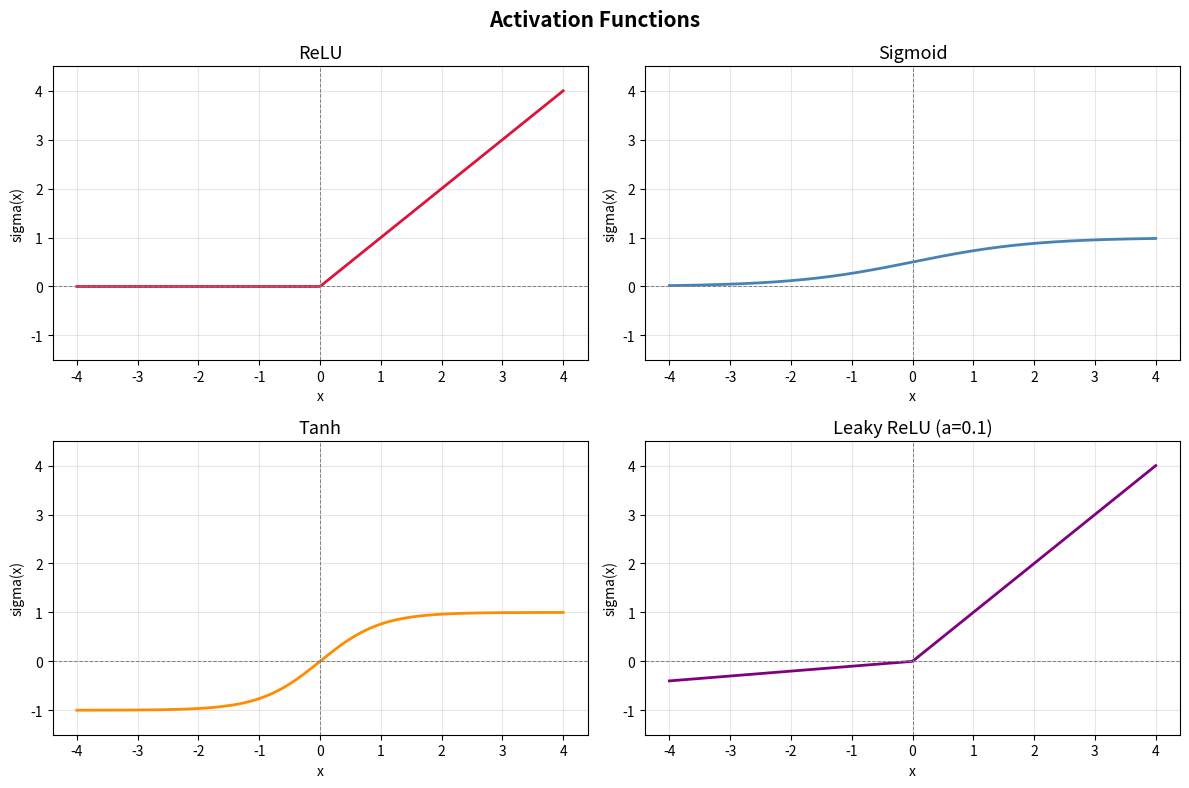
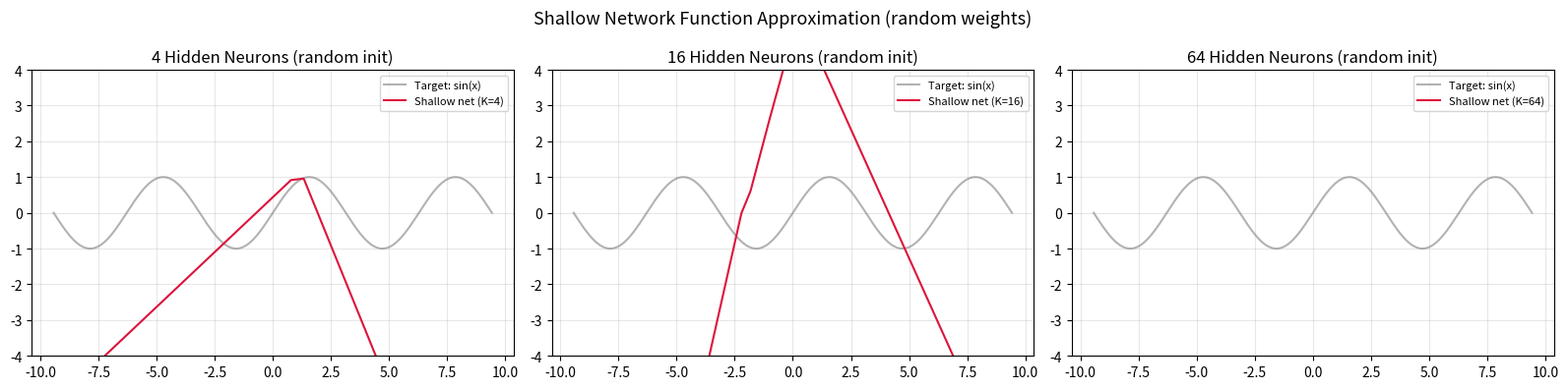
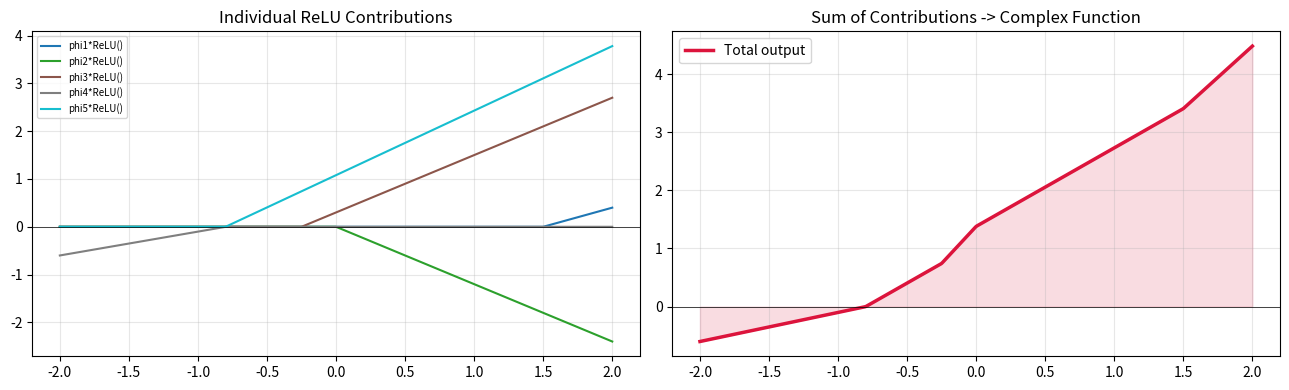
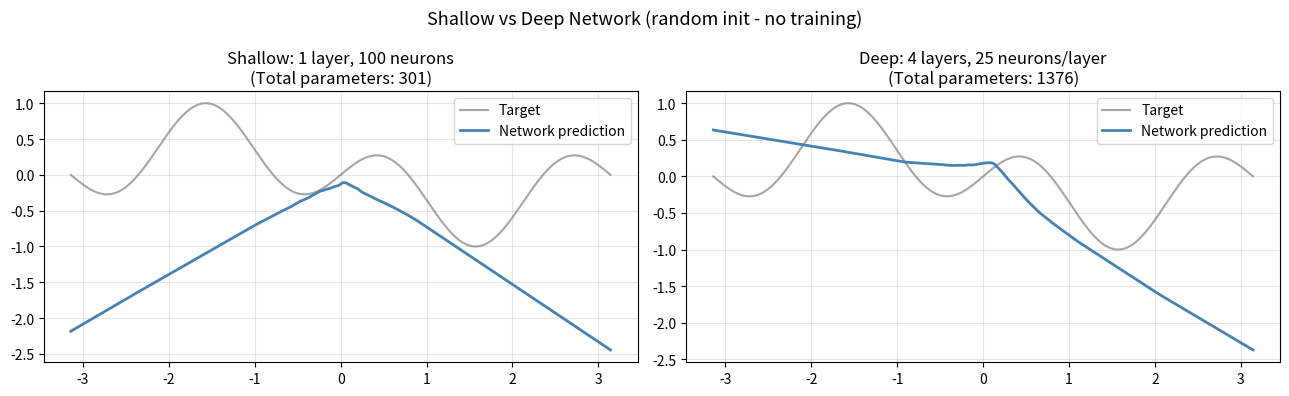

Write the Python code that produced these figures, in order.
import numpy as np
import matplotlib.pyplot as plt

np.random.seed(42)
print("Libraries loaded.")


x = np.linspace(-4, 4, 300)

relu    = np.maximum(0, x)
sigmoid = 1 / (1 + np.exp(-x))
tanh_v  = np.tanh(x)
leaky   = np.where(x > 0, x, 0.1 * x)

fig, axes = plt.subplots(2, 2, figsize=(12, 8))
for ax, (name, y, color) in zip(axes.flat,
        [("ReLU", relu, 'crimson'),
         ("Sigmoid", sigmoid, 'steelblue'),
         ("Tanh", tanh_v, 'darkorange'),
         ("Leaky ReLU (a=0.1)", leaky, 'purple')]):
    ax.plot(x, y, color=color, lw=2)
    ax.axhline(0, color='gray', lw=0.7, linestyle='--')
    ax.axvline(0, color='gray', lw=0.7, linestyle='--')
    ax.set_title(name, fontsize=13)
    ax.set_xlabel("x"); ax.set_ylabel("sigma(x)")
    ax.set_ylim(-1.5, 4.5)
    ax.grid(alpha=0.3)

plt.suptitle("Activation Functions", fontsize=15, fontweight='bold')
plt.tight_layout()
plt.savefig("fig_nb02_activations.png", dpi=100, bbox_inches='tight')
plt.show()


def shallow_net_1d(x, theta0, theta1, phi0, phi):
    # Shallow network with K hidden neurons
    # theta0, theta1: shape (K,)
    # phi0: scalar, phi: shape (K,)
    H = np.maximum(0, theta0[:, None] + theta1[:, None] * x[None, :])  # (K, N)
    return phi0 + phi @ H  # (N,)

x_plot = np.linspace(-3*np.pi, 3*np.pi, 500)
y_target = np.sin(x_plot)

fig, axes = plt.subplots(1, 3, figsize=(16, 4))

for ax, K in zip(axes, [4, 16, 64]):
    np.random.seed(7)
    theta0 = np.random.uniform(-3, 3, K)
    theta1 = np.random.uniform(-2, 2, K)
    phi0   = np.random.randn() * 0.1
    phi    = np.random.randn(K) * 0.5
    
    y_pred = shallow_net_1d(x_plot, theta0, theta1, phi0, phi)
    
    ax.plot(x_plot, y_target, 'gray', lw=1.5, alpha=0.6, label="Target: sin(x)")
    ax.plot(x_plot, y_pred, 'crimson', lw=1.5, label=f"Shallow net (K={K})")
    ax.set_title(f"{K} Hidden Neurons (random init)")
    ax.set_ylim(-4, 4); ax.legend(fontsize=8); ax.grid(alpha=0.3)

plt.suptitle("Shallow Network Function Approximation (random weights)", fontsize=13)
plt.tight_layout()
plt.savefig("fig_nb02_shallow.png", dpi=100, bbox_inches='tight')
plt.show()


fig, axes = plt.subplots(1, 2, figsize=(13, 4))

x = np.linspace(-2, 2, 500)
colors = plt.cm.tab10(np.linspace(0, 1, 5))
individual = []
params = [(-1.5, 1, 0.8), (0, 1, -1.2), (0.5, 2, 0.6), (-0.8, -1, -0.5), (1.2, 1.5, 0.9)]
for i, (t0, t1, ph) in enumerate(params):
    h = np.maximum(0, t0 + t1*x)
    contribution = ph * h
    individual.append(contribution)
    axes[0].plot(x, contribution, color=colors[i], lw=1.5, label=f"phi{i+1}*ReLU()")

axes[0].set_title("Individual ReLU Contributions")
axes[0].legend(fontsize=7); axes[0].grid(alpha=0.3)
axes[0].axhline(0, color='k', lw=0.5)

total = sum(individual)
axes[1].plot(x, total, 'crimson', lw=2.5, label="Total output")
axes[1].fill_between(x, total, alpha=0.15, color='crimson')
axes[1].set_title("Sum of Contributions -> Complex Function")
axes[1].legend(); axes[1].grid(alpha=0.3)
axes[1].axhline(0, color='k', lw=0.5)

plt.tight_layout()
plt.savefig("fig_nb02_universal.png", dpi=100, bbox_inches='tight')
plt.show()


def relu(x):
    return np.maximum(0, x)

def forward_pass(x, weights, biases):
    h = x.copy()
    for i, (W, b) in enumerate(zip(weights, biases)):
        z = h @ W.T + b
        h = relu(z) if i < len(weights)-1 else z
    return h

np.random.seed(13)
x_1d = np.linspace(-np.pi, np.pi, 300).reshape(-1, 1)
y_target_1d = np.sin(x_1d) * np.cos(2 * x_1d)

fig, axes = plt.subplots(1, 2, figsize=(13, 4))

configs = [
    ("Shallow: 1 layer, 100 neurons",
     [np.random.randn(100,1)*0.5, np.random.randn(1,100)*0.3],
     [np.random.randn(100)*0.1, np.random.randn(1)*0.1]),
    ("Deep: 4 layers, 25 neurons/layer",
     [np.random.randn(25,1)*0.5, np.random.randn(25,25)*0.3,
      np.random.randn(25,25)*0.3, np.random.randn(1,25)*0.3],
     [np.random.randn(25)*0.1, np.random.randn(25)*0.1,
      np.random.randn(25)*0.1, np.random.randn(1)*0.1])
]

for ax, (name, Ws, Bs) in zip(axes, configs):
    y_pred = forward_pass(x_1d, Ws, Bs).flatten()
    total_params = sum(W.size + b.size for W, b in zip(Ws, Bs))
    ax.plot(x_1d, y_target_1d, 'gray', lw=1.5, alpha=0.7, label="Target")
    ax.plot(x_1d, y_pred, 'steelblue', lw=2, label="Network prediction")
    ax.set_title(f"{name}\n(Total parameters: {total_params})")
    ax.legend(); ax.grid(alpha=0.3)

plt.suptitle("Shallow vs Deep Network (random init - no training)", fontsize=13)
plt.tight_layout()
plt.savefig("fig_nb02_deep_vs_shallow.png", dpi=100, bbox_inches='tight')
plt.show()


def count_params(layer_sizes):
    total = 0
    for i in range(len(layer_sizes)-1):
        W_params = layer_sizes[i] * layer_sizes[i+1]
        b_params = layer_sizes[i+1]
        total += W_params + b_params
    return total

architectures = {
    "Shallow [1,64,1]":          [1, 64, 1],
    "Deep    [1,16,16,16,16,1]": [1, 16, 16, 16, 16, 1],
    "Deep    [1,8,8,8,8,8,8,1]": [1, 8, 8, 8, 8, 8, 8, 1],
    "Wide    [1,128,1]":          [1, 128, 1],
    "Deep-Wide [1,32,32,32,1]":  [1,32,32,32,1],
}

print(f"{'Architecture':<35} {'Parameters':>12} {'Layers':>8}")
print("-"*57)
for name, layers in architectures.items():
    params = count_params(layers)
    depth = len(layers) - 1
    print(f"{name:<35} {params:>12,} {depth:>8}")
